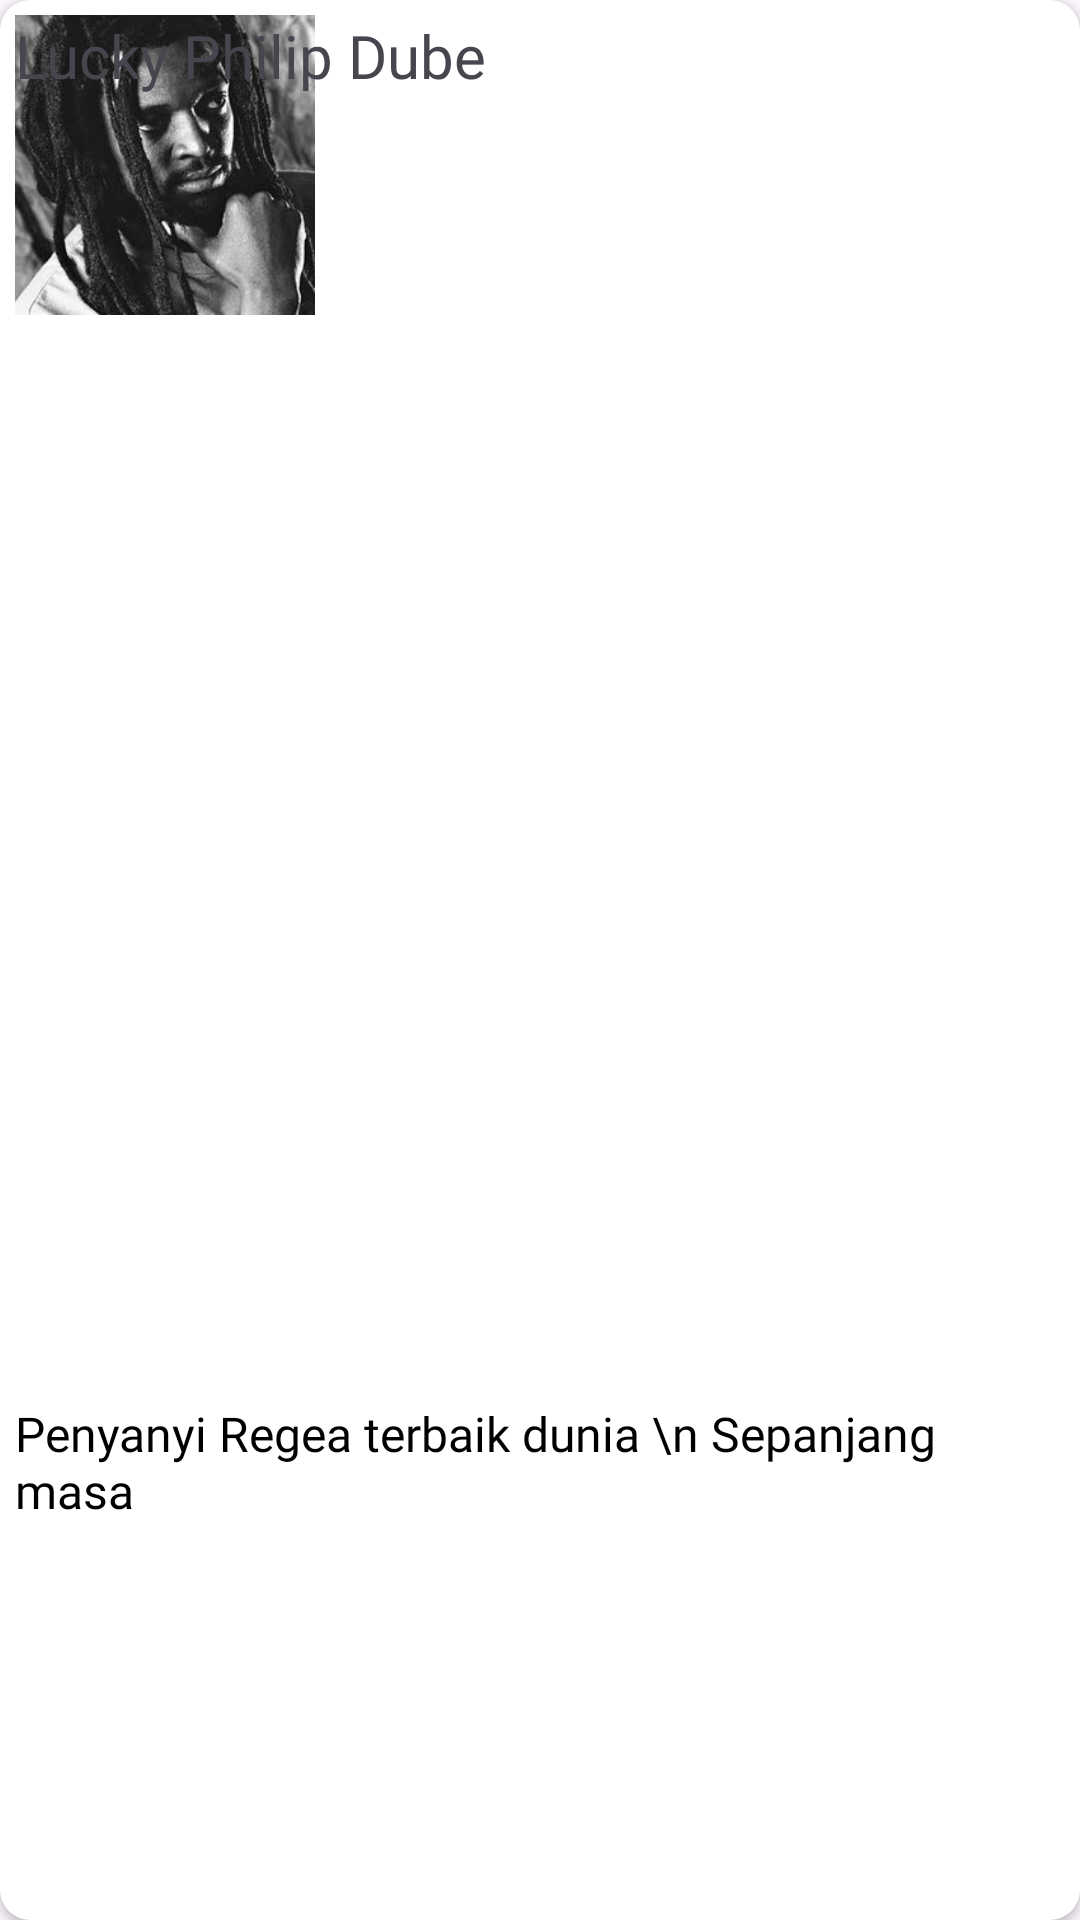

Layout XML and referenced resources for this Android screen:
<!-- AndroidManifest.xml: application theme Theme.Tugas4ReblyTabuni -->
<!-- res/layout/activity_data_item.xml -->
<?xml version="1.0" encoding="utf-8"?>
<androidx.cardview.widget.CardView xmlns:android="http://schemas.android.com/apk/res/android"
    xmlns:app="http://schemas.android.com/apk/res-auto"
    xmlns:tools="http://schemas.android.com/tools"
    android:id="@+id/main"
    android:layout_width="match_parent"
    android:layout_height="wrap_content"
    app:cardCornerRadius="10dp"
    android:layout_marginHorizontal="10dp"
    android:layout_marginVertical="10dp"
    tools:context=".Data_Item">

    <androidx.constraintlayout.widget.ConstraintLayout
        android:id="@+id/penyanyiRegea"
        android:layout_width="match_parent"
        android:layout_height="match_parent"
        android:orientation="vertical"
        android:padding="5dp">

        <ImageView
            android:id="@+id/foto"
            android:layout_width="100dp"
            android:layout_height="100dp"
            android:scaleType="centerCrop"
            app:srcCompat="@drawable/luky_dube"
            tools:ignore="MissingConstraints" />

        <TextView
            android:id="@+id/nama"
            android:layout_width="wrap_content"
            android:layout_height="wrap_content"
            android:fontFamily="@font/poppins_bold"
            android:text="Lucky Philip Dube"
            android:textSize="20dp"
            tools:ignore="MissingConstraints"
            tools:layout_editor_absoluteX="128dp"
            tools:layout_editor_absoluteY="5dp" />

        <TextView
            android:id="@+id/caption"
            android:layout_width="wrap_content"
            android:layout_height="wrap_content"
            android:fontFamily="@font/poppins_regular"
            android:text="Penyanyi Regea terbaik dunia \n Sepanjang  masa"
            android:textColor="@color/black"
            android:textSize="16sp"
            app:layout_constraintBottom_toBottomOf="parent"
            app:layout_constraintTop_toTopOf="parent"
            app:layout_constraintVertical_bias="0.784"
            tools:layout_editor_absoluteX="126dp"
            tools:ignore="MissingConstraints" />

    </androidx.constraintlayout.widget.ConstraintLayout>

</androidx.cardview.widget.CardView>
<!-- resources referenced by this layout -->
<resources>
  <color name="black">#FF000000</color>
  <!-- drawable luky_dube: jpg bitmap (drawable, 16766 bytes) -->
  <style name="Theme.Tugas4ReblyTabuni" parent="Base.Theme.Tugas4ReblyTabuni" />
  <style name="Base.Theme.Tugas4ReblyTabuni" parent="Theme.Material3.DayNight.NoActionBar">
          
          
      </style>
</resources>
